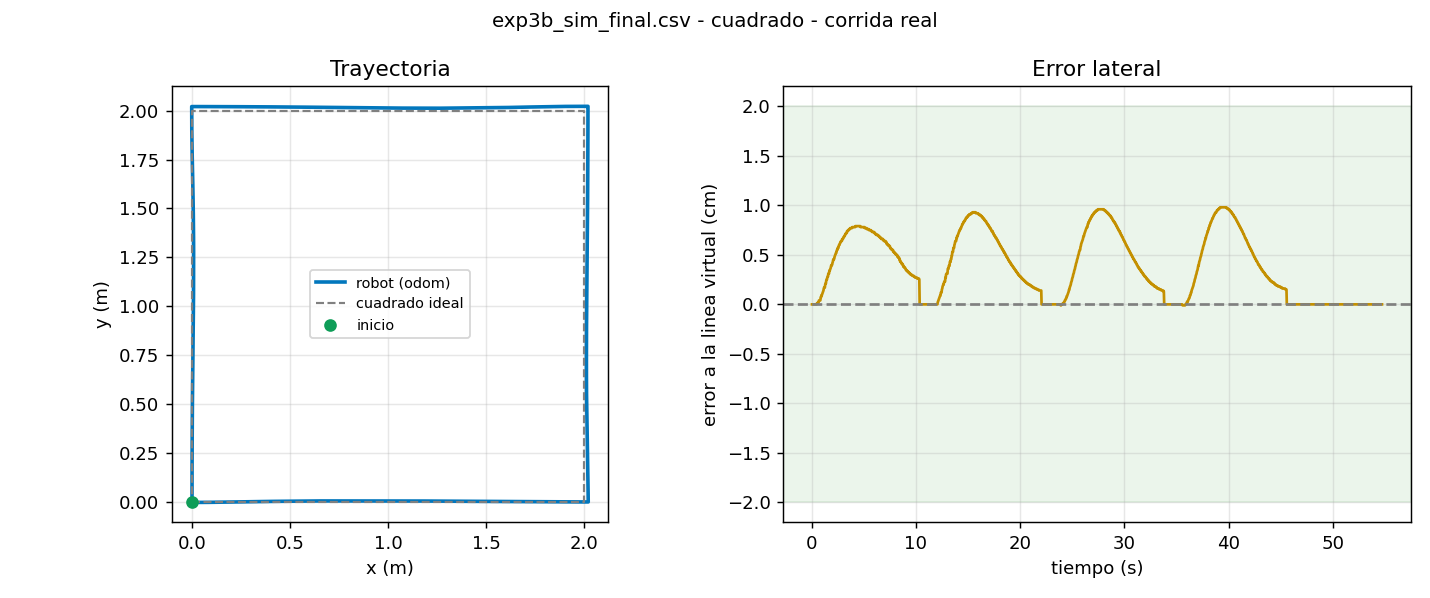

The table this chart was drawn from, first rows:
t, x, y, yaw, v, w, e_line, e_yaw, estado
0.030, 0.0000, 0.0000, 0.0000, 0.200, 0.030, 0.0000, 0.0000, AVANZA
0.064, 0.0000, 0.0000, 0.0000, 0.200, 0.030, 0.0000, 0.0000, AVANZA
0.096, 0.0000, 0.0000, 0.0000, 0.200, 0.030, 0.0000, 0.0000, AVANZA
0.130, 0.0000, 0.0000, 0.0000, 0.200, 0.030, 0.0000, 0.0000, AVANZA
0.164, 0.0000, 0.0000, 0.0000, 0.200, 0.030, 0.0000, 0.0000, AVANZA
0.197, 0.0000, 0.0000, 0.0000, 0.200, 0.030, 0.0000, 0.0000, AVANZA
0.230, 0.0000, 0.0000, 0.0000, 0.200, 0.030, 0.0000, 0.0000, AVANZA
0.263, 0.0000, 0.0000, 0.0000, 0.200, 0.030, 0.0000, 0.0000, AVANZA
0.296, 0.0000, 0.0000, 0.0000, 0.200, 0.030, 0.0000, 0.0000, AVANZA
0.331, 0.0006, -0.0000, 0.0005, 0.200, 0.030, -0.0000, 0.0000, AVANZA
0.364, 0.0006, -0.0000, 0.0005, 0.200, 0.030, -0.0000, 0.0000, AVANZA
0.397, 0.0167, 0.0000, 0.0029, 0.200, 0.028, 0.0000, 0.0000, AVANZA
0.430, 0.0206, 0.0000, 0.0034, 0.200, 0.029, 0.0000, 0.0000, AVANZA
0.464, 0.0206, 0.0000, 0.0034, 0.200, 0.030, 0.0000, 0.0000, AVANZA
0.496, 0.0369, 0.0001, 0.0057, 0.200, 0.023, 0.0001, 0.0000, AVANZA
0.530, 0.0407, 0.0001, 0.0061, 0.200, 0.027, 0.0001, 0.0000, AVANZA
0.563, 0.0407, 0.0001, 0.0061, 0.200, 0.030, 0.0001, 0.0000, AVANZA
0.596, 0.0588, 0.0002, 0.0081, 0.200, 0.016, 0.0002, 0.0000, AVANZA
0.631, 0.0609, 0.0002, 0.0083, 0.200, 0.027, 0.0002, 0.0000, AVANZA
0.663, 0.0609, 0.0002, 0.0083, 0.200, 0.029, 0.0002, 0.0000, AVANZA
0.696, 0.0768, 0.0004, 0.0097, 0.200, 0.013, 0.0004, 0.0000, AVANZA
0.730, 0.0808, 0.0004, 0.0099, 0.200, 0.024, 0.0004, 0.0000, AVANZA
0.763, 0.0808, 0.0004, 0.0099, 0.200, 0.029, 0.0004, 0.0000, AVANZA
0.797, 0.0808, 0.0004, 0.0099, 0.200, 0.029, 0.0004, 0.0000, AVANZA
0.830, 0.0808, 0.0004, 0.0099, 0.200, 0.029, 0.0004, 0.0000, AVANZA
0.863, 0.1094, 0.0007, 0.0117, 0.200, -0.006, 0.0007, 0.0000, AVANZA
0.897, 0.1094, 0.0007, 0.0117, 0.200, 0.028, 0.0007, 0.0000, AVANZA
0.930, 0.1237, 0.0009, 0.0135, 0.200, 0.007, 0.0009, 0.0000, AVANZA
0.963, 0.1237, 0.0009, 0.0135, 0.200, 0.027, 0.0009, 0.0000, AVANZA
0.996, 0.1379, 0.0010, 0.0155, 0.200, 0.004, 0.0010, 0.0000, AVANZA
1.030, 0.1407, 0.0011, 0.0155, 0.200, 0.021, 0.0011, 0.0000, AVANZA
1.063, 0.1488, 0.0012, 0.0157, 0.200, 0.011, 0.0012, 0.0000, AVANZA
1.096, 0.1568, 0.0013, 0.0164, 0.200, 0.010, 0.0013, 0.0000, AVANZA
1.130, 0.1608, 0.0014, 0.0166, 0.200, 0.018, 0.0014, 0.0000, AVANZA
1.163, 0.1706, 0.0016, 0.0171, 0.200, 0.006, 0.0016, 0.0000, AVANZA
1.196, 0.1766, 0.0017, 0.0174, 0.200, 0.012, 0.0017, 0.0000, AVANZA
1.230, 0.1806, 0.0017, 0.0176, 0.200, 0.016, 0.0017, 0.0000, AVANZA
1.263, 0.1806, 0.0017, 0.0176, 0.200, 0.024, 0.0017, 0.0000, AVANZA
1.297, 0.1971, 0.0020, 0.0186, 0.200, -0.011, 0.0020, 0.0000, AVANZA
1.330, 0.2004, 0.0021, 0.0185, 0.200, 0.016, 0.0021, 0.0000, AVANZA
1.363, 0.2004, 0.0021, 0.0185, 0.200, 0.023, 0.0021, 0.0000, AVANZA
1.397, 0.2172, 0.0024, 0.0177, 0.200, -0.015, 0.0024, 0.0000, AVANZA
1.430, 0.2205, 0.0025, 0.0174, 0.200, 0.015, 0.0025, 0.0000, AVANZA
1.463, 0.2205, 0.0025, 0.0174, 0.200, 0.022, 0.0025, 0.0000, AVANZA
1.496, 0.2369, 0.0027, 0.0162, 0.200, -0.013, 0.0027, 0.0000, AVANZA
1.530, 0.2402, 0.0028, 0.0160, 0.200, 0.015, 0.0028, 0.0000, AVANZA
1.563, 0.2402, 0.0028, 0.0160, 0.200, 0.021, 0.0028, 0.0000, AVANZA
1.596, 0.2563, 0.0031, 0.0153, 0.200, -0.011, 0.0031, 0.0000, AVANZA
1.630, 0.2602, 0.0031, 0.0151, 0.200, 0.013, 0.0031, 0.0000, AVANZA
1.663, 0.2602, 0.0031, 0.0151, 0.200, 0.020, 0.0031, 0.0000, AVANZA
1.696, 0.2761, 0.0034, 0.0145, 0.200, -0.010, 0.0034, 0.0000, AVANZA
1.730, 0.2801, 0.0034, 0.0143, 0.200, 0.012, 0.0034, 0.0000, AVANZA
1.763, 0.2887, 0.0035, 0.0139, 0.200, 0.004, 0.0035, 0.0000, AVANZA
1.796, 0.2960, 0.0036, 0.0142, 0.200, 0.006, 0.0036, 0.0000, AVANZA
1.830, 0.3000, 0.0037, 0.0143, 0.200, 0.011, 0.0037, 0.0000, AVANZA
1.863, 0.3113, 0.0039, 0.0146, 0.200, -0.002, 0.0039, 0.0000, AVANZA
1.896, 0.3160, 0.0039, 0.0146, 0.200, 0.009, 0.0039, 0.0000, AVANZA
1.930, 0.3200, 0.0040, 0.0148, 0.200, 0.010, 0.0040, 0.0000, AVANZA
1.963, 0.3200, 0.0040, 0.0148, 0.200, 0.017, 0.0040, 0.0000, AVANZA
1.997, 0.3359, 0.0042, 0.0156, 0.200, -0.013, 0.0042, 0.0000, AVANZA
... 1,582 more rows
